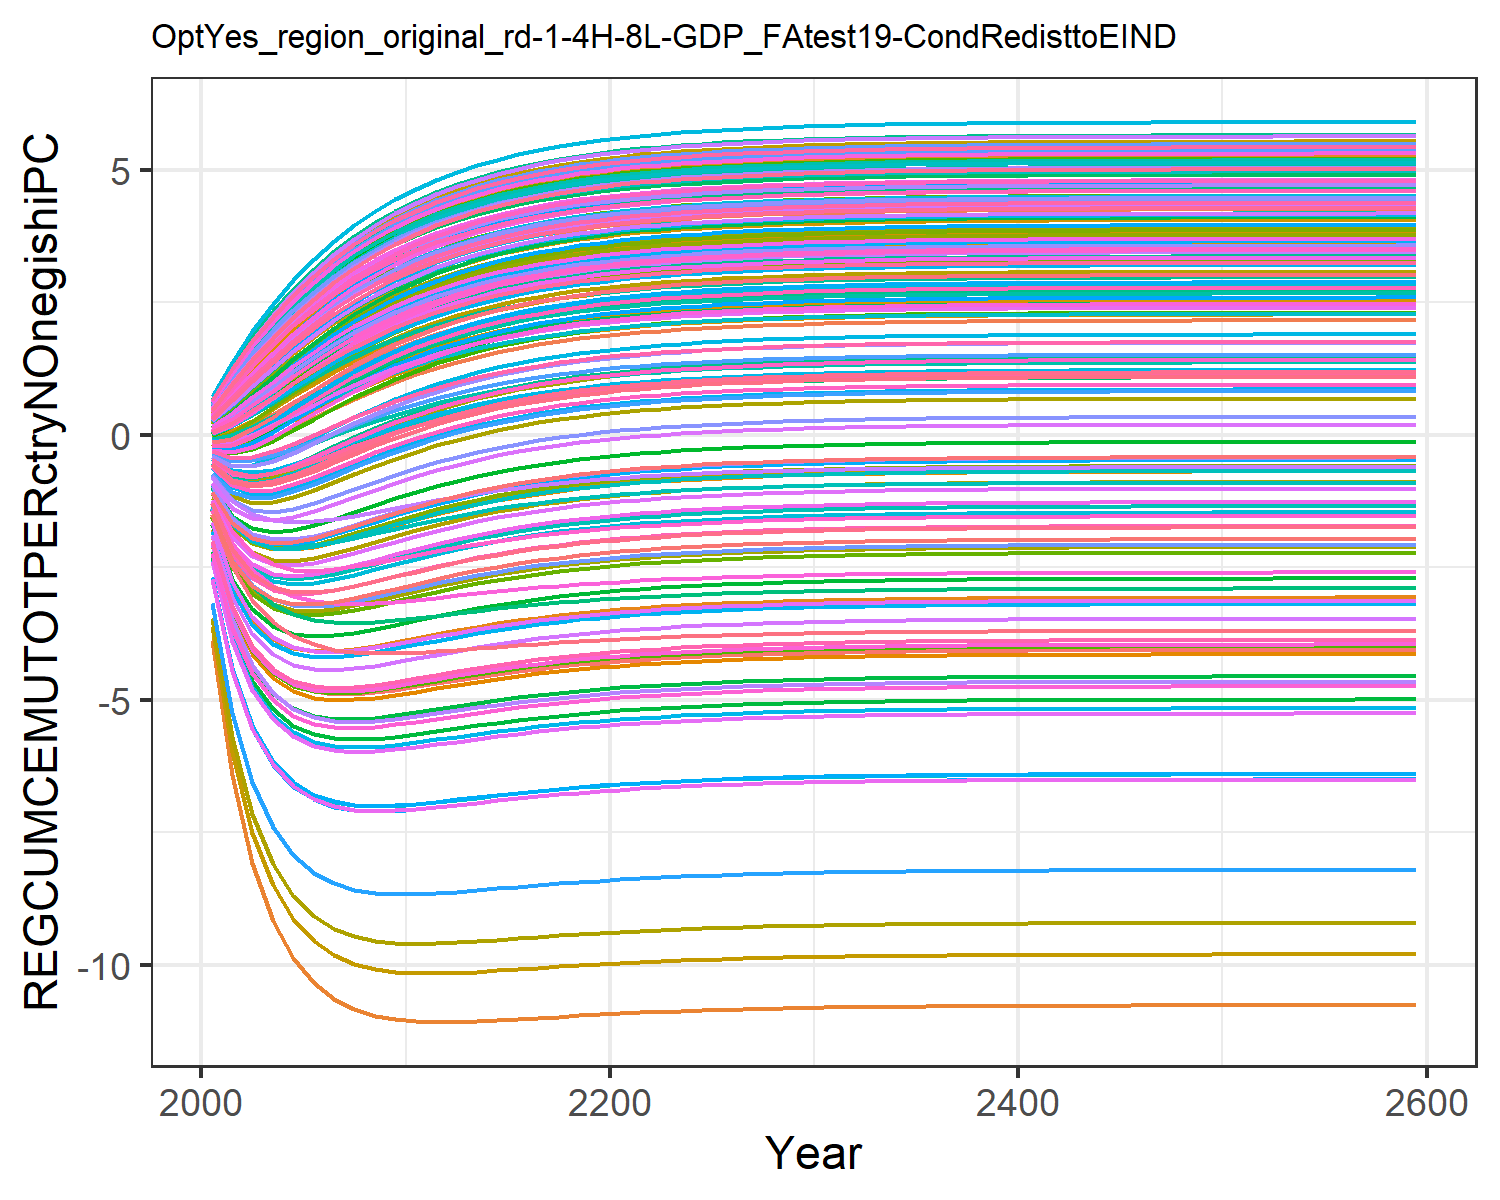

Values plotted in this chart, from the file beside it:
-1.8927983449656178, -0.6237056291404299, -0.04560242856733998, 0.5239057545132222, 0.2936834778693437, -0.20928471559883555, 0.6022118793093816, 0.6234176394646384, 0.10168237958624993, -3.8711406639901638, 0.6063095311513966, -1.7827421327198998, -2.073021025695289, -1.0233953453663824, 0.1793036335423146, 0.4090240248828664, 0.4238419089047091, -0.012768122942178328, 0.13792971749105953, -0.1104840848162949, -0.17869051210934828, 0.18316200428395235, 0.2471950601394507, 0.5465404302448403
-3.206, -0.9014, 0.02168, 1.036, 0.6408, -0.2658, 1.151, 1.184, 0.2809, -6.426, 1.154, -2.874, -3.368, -1.684, 0.4176, 0.8369, 0.8655, 0.07979, 0.3451, -0.05836, -0.1757, 0.4495, 0.5601, 1.067
-3.992, -0.9593, 0.1867, 1.516, 1.003, -0.1904, 1.649, 1.695, 0.5272, -8.083, 1.653, -3.504, -4.141, -2.014, 0.7071, 1.254, 1.297, 0.2634, 0.6122, 0.085, -0.06809, 0.7515, 0.8964, 1.569
-4.453, -0.8952, 0.3972, 1.955, 1.356, -0.04618, 2.095, 2.152, 0.7982, -9.168, 2.102, -3.852, -4.592, -2.146, 1.01, 1.644, 1.703, 0.488, 0.8988, 0.2729, 0.09317, 1.059, 1.23, 2.036
-4.71, -0.7644, 0.6239, 2.351, 1.688, 0.1305, 2.492, 2.558, 1.071, -9.876, 2.501, -4.022, -4.837, -2.162, 1.307, 2.003, 2.074, 0.7254, 1.183, 0.4779, 0.2781, 1.356, 1.546, 2.46
-4.838, -0.6027, 0.8502, 2.704, 1.992, 0.3187, 2.842, 2.917, 1.332, -10.34, 2.855, -4.085, -4.956, -2.112, 1.587, 2.326, 2.41, 0.96, 1.454, 0.6842, 0.469, 1.633, 1.839, 2.84
-4.886, -0.4315, 1.067, 3.017, 2.268, 0.5062, 3.151, 3.233, 1.576, -10.64, 3.167, -4.084, -4.997, -2.024, 1.845, 2.616, 2.71, 1.183, 1.705, 0.8829, 0.6558, 1.888, 2.106, 3.177
-4.885, -0.2618, 1.269, 3.293, 2.516, 0.6855, 3.421, 3.51, 1.799, -10.84, 3.44, -4.045, -4.991, -1.919, 2.08, 2.873, 2.977, 1.391, 1.934, 1.069, 0.8326, 2.119, 2.346, 3.474
-4.853, -0.0999, 1.455, 3.534, 2.736, 0.8529, 3.658, 3.752, 2.001, -10.96, 3.679, -3.985, -4.956, -1.807, 2.291, 3.1, 3.212, 1.58, 2.141, 1.241, 0.9966, 2.325, 2.56, 3.735
-4.804, 0.05136, 1.622, 3.747, 2.93, 1.006, 3.865, 3.964, 2.182, -11.03, 3.889, -3.913, -4.904, -1.696, 2.479, 3.3, 3.419, 1.751, 2.325, 1.396, 1.146, 2.509, 2.749, 3.963
-4.747, 0.1901, 1.772, 3.932, 3.102, 1.144, 4.046, 4.148, 2.343, -11.06, 4.071, -3.836, -4.843, -1.588, 2.646, 3.475, 3.6, 1.903, 2.489, 1.536, 1.282, 2.672, 2.917, 4.162
-4.685, 0.3157, 1.905, 4.093, 3.252, 1.269, 4.202, 4.309, 2.485, -11.07, 4.23, -3.76, -4.779, -1.488, 2.792, 3.629, 3.758, 2.039, 2.633, 1.661, 1.403, 2.815, 3.064, 4.335
-4.623, 0.4281, 2.024, 4.234, 3.384, 1.38, 4.339, 4.448, 2.61, -11.07, 4.368, -3.687, -4.715, -1.395, 2.921, 3.763, 3.897, 2.159, 2.761, 1.772, 1.511, 2.941, 3.194, 4.486
-4.564, 0.5282, 2.128, 4.357, 3.499, 1.478, 4.458, 4.57, 2.72, -11.06, 4.488, -3.619, -4.655, -1.311, 3.034, 3.88, 4.017, 2.265, 2.872, 1.871, 1.607, 3.052, 3.307, 4.617
-4.509, 0.6168, 2.22, 4.463, 3.6, 1.565, 4.561, 4.675, 2.817, -11.04, 4.592, -3.555, -4.598, -1.235, 3.134, 3.982, 4.122, 2.358, 2.97, 1.958, 1.691, 3.149, 3.406, 4.73
-4.458, 0.6949, 2.301, 4.555, 3.688, 1.642, 4.651, 4.766, 2.901, -11.02, 4.683, -3.498, -4.545, -1.167, 3.22, 4.071, 4.213, 2.44, 3.056, 2.034, 1.766, 3.233, 3.492, 4.829
-4.411, 0.7636, 2.372, 4.635, 3.764, 1.71, 4.729, 4.845, 2.975, -10.99, 4.762, -3.446, -4.498, -1.107, 3.295, 4.148, 4.292, 2.511, 3.13, 2.101, 1.832, 3.307, 3.567, 4.914
-4.369, 0.8238, 2.434, 4.705, 3.83, 1.769, 4.796, 4.914, 3.039, -10.97, 4.83, -3.4, -4.455, -1.054, 3.361, 4.215, 4.361, 2.574, 3.195, 2.16, 1.889, 3.371, 3.633, 4.987
-4.331, 0.8765, 2.487, 4.765, 3.888, 1.82, 4.854, 4.973, 3.095, -10.95, 4.889, -3.359, -4.416, -1.007, 3.418, 4.273, 4.421, 2.628, 3.252, 2.211, 1.94, 3.427, 3.69, 5.051
-4.297, 0.9225, 2.534, 4.817, 3.938, 1.865, 4.905, 5.025, 3.144, -10.93, 4.94, -3.322, -4.382, -0.9658, 3.468, 4.323, 4.472, 2.675, 3.301, 2.256, 1.983, 3.476, 3.739, 5.106
-4.267, 0.9625, 2.575, 4.862, 3.981, 1.905, 4.949, 5.069, 3.186, -10.91, 4.984, -3.289, -4.351, -0.9296, 3.511, 4.367, 4.517, 2.716, 3.344, 2.295, 2.022, 3.518, 3.782, 5.154
-4.24, 0.9974, 2.611, 4.901, 4.019, 1.939, 4.986, 5.108, 3.223, -10.9, 5.022, -3.261, -4.324, -0.8979, 3.548, 4.405, 4.556, 2.752, 3.381, 2.328, 2.055, 3.554, 3.819, 5.195
-4.217, 1.028, 2.641, 4.934, 4.051, 1.968, 5.019, 5.141, 3.255, -10.88, 5.055, -3.236, -4.3, -0.8702, 3.58, 4.437, 4.589, 2.783, 3.413, 2.358, 2.084, 3.586, 3.851, 5.231
-4.196, 1.054, 2.668, 4.964, 4.08, 1.994, 5.047, 5.17, 3.282, -10.87, 5.084, -3.214, -4.28, -0.8461, 3.608, 4.466, 4.618, 2.81, 3.44, 2.383, 2.109, 3.613, 3.879, 5.261
-4.178, 1.077, 2.691, 4.989, 4.104, 2.017, 5.072, 5.195, 3.306, -10.85, 5.109, -3.195, -4.261, -0.825, 3.632, 4.49, 4.643, 2.833, 3.464, 2.406, 2.131, 3.637, 3.903, 5.288
-4.162, 1.097, 2.711, 5.011, 4.125, 2.036, 5.093, 5.216, 3.327, -10.84, 5.13, -3.178, -4.245, -0.8067, 3.653, 4.511, 4.665, 2.854, 3.485, 2.425, 2.15, 3.658, 3.924, 5.311
-4.148, 1.114, 2.729, 5.029, 4.143, 2.053, 5.111, 5.235, 3.345, -10.83, 5.148, -3.163, -4.231, -0.7907, 3.672, 4.53, 4.684, 2.871, 3.503, 2.442, 2.167, 3.675, 3.942, 5.33
-4.136, 1.129, 2.744, 5.046, 4.159, 2.068, 5.127, 5.251, 3.36, -10.82, 5.164, -3.151, -4.219, -0.7769, 3.687, 4.546, 4.7, 2.886, 3.519, 2.456, 2.181, 3.691, 3.957, 5.347
-4.125, 1.142, 2.757, 5.06, 4.173, 2.08, 5.141, 5.265, 3.373, -10.81, 5.178, -3.14, -4.208, -0.7648, 3.701, 4.559, 4.714, 2.9, 3.532, 2.469, 2.193, 3.704, 3.971, 5.362
-4.116, 1.153, 2.768, 5.072, 4.184, 2.091, 5.153, 5.277, 3.385, -10.81, 5.19, -3.13, -4.199, -0.7544, 3.713, 4.571, 4.726, 2.911, 3.544, 2.48, 2.204, 3.716, 3.983, 5.375
-4.108, 1.163, 2.778, 5.082, 4.195, 2.101, 5.163, 5.287, 3.395, -10.8, 5.2, -3.121, -4.191, -0.7453, 3.723, 4.581, 4.736, 2.921, 3.554, 2.489, 2.213, 3.726, 3.993, 5.386
-4.101, 1.171, 2.786, 5.091, 4.203, 2.109, 5.172, 5.296, 3.404, -10.8, 5.209, -3.114, -4.184, -0.7375, 3.732, 4.59, 4.745, 2.929, 3.563, 2.497, 2.222, 3.734, 4.001, 5.395
-4.095, 1.178, 2.794, 5.099, 4.211, 2.116, 5.179, 5.304, 3.411, -10.79, 5.217, -3.108, -4.178, -0.7306, 3.739, 4.598, 4.753, 2.937, 3.57, 2.504, 2.229, 3.742, 4.009, 5.403
-4.09, 1.185, 2.8, 5.106, 4.218, 2.123, 5.186, 5.31, 3.418, -10.79, 5.224, -3.102, -4.172, -0.7247, 3.746, 4.604, 4.76, 2.943, 3.577, 2.511, 2.235, 3.748, 4.015, 5.41
-4.085, 1.19, 2.806, 5.112, 4.223, 2.128, 5.192, 5.316, 3.423, -10.78, 5.229, -3.097, -4.168, -0.7196, 3.751, 4.61, 4.766, 2.949, 3.583, 2.516, 2.24, 3.754, 4.021, 5.416
-4.081, 1.195, 2.81, 5.117, 4.228, 2.133, 5.196, 5.321, 3.428, -10.78, 5.234, -3.093, -4.164, -0.7152, 3.756, 4.615, 4.771, 2.953, 3.587, 2.52, 2.244, 3.759, 4.026, 5.422
-4.078, 1.199, 2.814, 5.121, 4.232, 2.137, 5.201, 5.325, 3.432, -10.78, 5.238, -3.09, -4.16, -0.7113, 3.76, 4.619, 4.775, 2.957, 3.592, 2.524, 2.248, 3.763, 4.03, 5.426
-4.075, 1.202, 2.818, 5.125, 4.236, 2.14, 5.204, 5.329, 3.436, -10.78, 5.242, -3.087, -4.157, -0.708, 3.764, 4.623, 4.779, 2.961, 3.595, 2.528, 2.252, 3.766, 4.034, 5.43
-4.072, 1.205, 2.821, 5.128, 4.239, 2.143, 5.207, 5.332, 3.439, -10.77, 5.245, -3.084, -4.154, -0.7051, 3.767, 4.626, 4.782, 2.964, 3.598, 2.531, 2.255, 3.77, 4.037, 5.433
-4.07, 1.208, 2.824, 5.131, 4.242, 2.146, 5.21, 5.335, 3.442, -10.77, 5.248, -3.082, -4.152, -0.7027, 3.77, 4.629, 4.785, 2.967, 3.601, 2.533, 2.257, 3.772, 4.04, 5.436
-4.068, 1.21, 2.826, 5.133, 4.244, 2.148, 5.213, 5.337, 3.444, -10.77, 5.25, -3.079, -4.15, -0.7005, 3.772, 4.631, 4.787, 2.969, 3.603, 2.536, 2.259, 3.775, 4.042, 5.439
-4.066, 1.212, 2.828, 5.135, 4.246, 2.15, 5.215, 5.34, 3.446, -10.77, 5.252, -3.078, -4.148, -0.6986, 3.774, 4.633, 4.789, 2.971, 3.605, 2.537, 2.261, 3.777, 4.044, 5.441
-4.065, 1.214, 2.83, 5.137, 4.248, 2.151, 5.216, 5.341, 3.448, -10.77, 5.254, -3.076, -4.147, -0.697, 3.776, 4.635, 4.791, 2.973, 3.607, 2.539, 2.263, 3.778, 4.046, 5.443
-4.063, 1.215, 2.831, 5.138, 4.25, 2.153, 5.218, 5.343, 3.449, -10.77, 5.256, -3.075, -4.146, -0.6956, 3.778, 4.636, 4.792, 2.974, 3.609, 2.541, 2.264, 3.78, 4.047, 5.444
-4.062, 1.217, 2.832, 5.14, 4.251, 2.154, 5.219, 5.344, 3.451, -10.76, 5.257, -3.074, -4.145, -0.6944, 3.779, 4.638, 4.794, 2.975, 3.61, 2.542, 2.266, 3.781, 4.049, 5.446
-4.061, 1.218, 2.833, 5.141, 4.252, 2.155, 5.22, 5.345, 3.452, -10.76, 5.258, -3.073, -4.144, -0.6934, 3.78, 4.639, 4.795, 2.977, 3.611, 2.543, 2.267, 3.782, 4.05, 5.447
-4.06, 1.219, 2.834, 5.142, 4.253, 2.156, 5.221, 5.346, 3.453, -10.76, 5.259, -3.072, -4.143, -0.6925, 3.781, 4.64, 4.796, 2.977, 3.612, 2.544, 2.268, 3.783, 4.051, 5.448
-4.06, 1.219, 2.835, 5.143, 4.254, 2.157, 5.222, 5.347, 3.454, -10.76, 5.26, -3.071, -4.142, -0.6917, 3.782, 4.641, 4.797, 2.978, 3.613, 2.545, 2.268, 3.784, 4.051, 5.449
-4.059, 1.22, 2.836, 5.144, 4.255, 2.158, 5.223, 5.348, 3.454, -10.76, 5.261, -3.07, -4.141, -0.691, 3.783, 4.641, 4.797, 2.979, 3.614, 2.545, 2.269, 3.785, 4.052, 5.45
-4.058, 1.221, 2.836, 5.144, 4.255, 2.158, 5.223, 5.348, 3.455, -10.76, 5.261, -3.07, -4.141, -0.6905, 3.783, 4.642, 4.798, 2.98, 3.614, 2.546, 2.27, 3.785, 4.053, 5.45
-4.058, 1.221, 2.837, 5.145, 4.256, 2.159, 5.224, 5.349, 3.455, -10.76, 5.262, -3.069, -4.14, -0.69, 3.784, 4.643, 4.799, 2.98, 3.615, 2.546, 2.27, 3.786, 4.053, 5.451
-4.058, 1.222, 2.837, 5.145, 4.256, 2.159, 5.224, 5.349, 3.456, -10.76, 5.262, -3.069, -4.14, -0.6895, 3.784, 4.643, 4.799, 2.981, 3.615, 2.547, 2.271, 3.786, 4.054, 5.451
-4.057, 1.222, 2.838, 5.146, 4.257, 2.16, 5.225, 5.35, 3.456, -10.76, 5.263, -3.069, -4.14, -0.6891, 3.785, 4.643, 4.8, 2.981, 3.616, 2.547, 2.271, 3.787, 4.054, 5.452
-4.057, 1.222, 2.838, 5.146, 4.257, 2.16, 5.225, 5.35, 3.457, -10.76, 5.263, -3.068, -4.139, -0.6888, 3.785, 4.644, 4.8, 2.981, 3.616, 2.548, 2.271, 3.787, 4.055, 5.452
-4.057, 1.223, 2.838, 5.146, 4.257, 2.16, 5.225, 5.351, 3.457, -10.76, 5.263, -3.068, -4.139, -0.6885, 3.785, 4.644, 4.8, 2.982, 3.616, 2.548, 2.272, 3.787, 4.055, 5.452
-4.056, 1.223, 2.839, 5.147, 4.258, 2.16, 5.226, 5.351, 3.457, -10.76, 5.264, -3.068, -4.139, -0.6883, 3.785, 4.644, 4.8, 2.982, 3.617, 2.548, 2.272, 3.788, 4.055, 5.453
-4.056, 1.223, 2.839, 5.147, 4.258, 2.161, 5.226, 5.351, 3.457, -10.76, 5.264, -3.068, -4.139, -0.6881, 3.786, 4.645, 4.801, 2.982, 3.617, 2.548, 2.272, 3.788, 4.055, 5.453
-4.056, 1.223, 2.839, 5.147, 4.258, 2.161, 5.226, 5.351, 3.458, -10.76, 5.264, -3.067, -4.138, -0.6879, 3.786, 4.645, 4.801, 2.982, 3.617, 2.548, 2.272, 3.788, 4.056, 5.453
-4.056, 1.224, 2.839, 5.147, 4.258, 2.161, 5.226, 5.351, 3.458, -10.76, 5.264, -3.067, -4.138, -0.6878, 3.786, 4.645, 4.801, 2.982, 3.617, 2.549, 2.272, 3.788, 4.056, 5.453
-4.055, 1.225, 2.84, 5.148, 4.259, 2.162, 5.227, 5.352, 3.459, -10.76, 5.265, -3.066, -4.137, -0.6868, 3.787, 4.646, 4.802, 2.983, 3.618, 2.55, 2.273, 3.789, 4.057, 5.454
